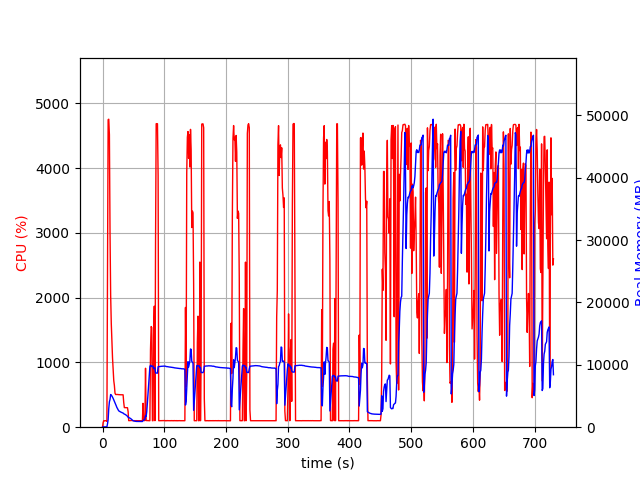

Source data for this figure (header and first rows):
elapsed_time, nproc, cpu, mem_real, mem_virtual
3.314018249511719e-05, 1, 0.0, 6.188, 3185
1.006, 1, 74.5, 50.64, 648.6
2.013, 1, 100.3, 50.64, 648.6
3.02, 1, 99.3, 50.64, 648.6
4.028, 1, 100.2, 50.64, 648.6
5.034, 1, 99.4, 50.64, 648.6
6.04, 1, 100.3, 50.64, 648.6
7.048, 2, 90.4, 56.48, 3338
8.054, 1, 2345, 542.9, 4500
9.073, 1, 4748, 1219, 5220
10.09, 1, 4755, 3013, 7041
11.11, 1, 4513, 4078, 8164
12.12, 1, 3004, 4452, 8670
13.13, 1, 2040, 5241, 9710
14.14, 1, 1604, 5143, 9926
15.15, 1, 1320, 5008, 9958
16.16, 1, 1071, 4828, 9958
17.17, 1, 908.9, 4621, 9958
18.18, 1, 719.3, 4388, 9958
19.18, 1, 643.9, 4161, 10130
20.19, 1, 525.7, 3897, 10130
21.2, 1, 505.0, 3648, 10226
22.21, 1, 505.0, 3425, 10226
23.22, 1, 503.7, 3162, 10226
24.23, 1, 505.0, 2993, 10226
25.24, 1, 503.0, 2784, 10226
26.25, 1, 502.6, 2638, 10226
27.26, 1, 501.5, 2538, 10226
28.27, 1, 501.9, 2511, 10226
29.28, 1, 500.9, 2439, 10226
30.29, 1, 500.6, 2391, 10226
31.3, 1, 500.4, 2345, 10226
32.31, 1, 501.7, 2304, 10226
33.32, 1, 500.0, 2269, 10226
34.33, 1, 381.1, 2159, 10226
35.34, 1, 302.3, 2109, 10226
36.35, 1, 302.2, 2057, 10226
37.35, 1, 301.4, 2006, 10226
38.36, 1, 302.9, 1931, 10226
39.37, 1, 302.1, 1838, 10226
40.38, 1, 300.9, 1755, 10226
41.39, 1, 243.8, 1602, 10226
42.4, 1, 101.1, 1550, 10226
43.41, 1, 101.1, 1508, 10226
44.42, 1, 103.2, 1456, 10226
45.43, 1, 102.0, 1394, 10226
46.44, 1, 104.1, 1309, 10226
47.45, 1, 103.0, 1209, 10226
48.45, 1, 102.3, 1116, 10226
49.46, 1, 102.2, 1044, 10226
50.47, 1, 100.2, 1007, 10226
51.48, 1, 101.0, 982.4, 10226
52.49, 1, 101.1, 959.6, 10226
53.5, 1, 99.2, 945.2, 10226
54.51, 1, 101.0, 926.5, 10226
55.52, 1, 100.1, 926.5, 10226
56.52, 1, 100.1, 926.2, 10226
57.53, 1, 100.1, 925.8, 10226
58.54, 1, 100.0, 925, 10226
59.55, 1, 99.1, 921.7, 10226
... 662 more rows
